The GitHub repository PyMarcus/neurological-disease-identifier contains a labelled image folder "dataset" with 3 categories: alzheimer, neurotipica, parkinson. Examples follow, each with its label.

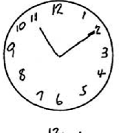
Label: neurotipica

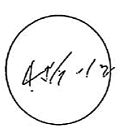
Label: alzheimer

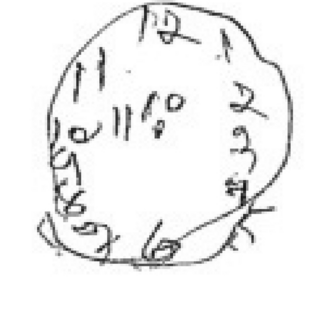
Label: parkinson

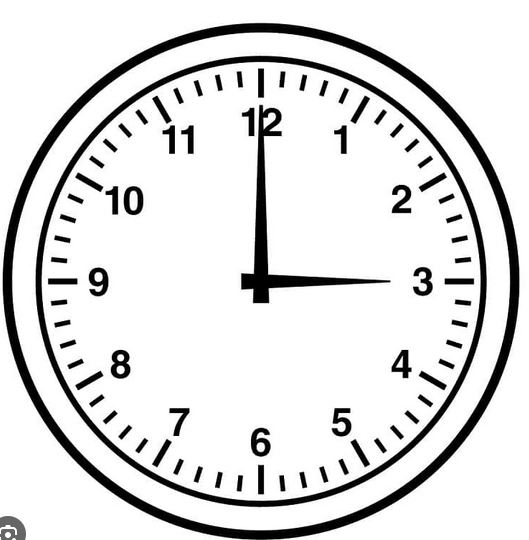
Label: neurotipica

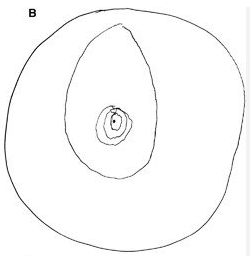
Label: alzheimer

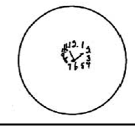
Label: parkinson
